Image classification data set "images_part" (erythropygia/CNN-FashionModel on GitHub). Class labels (3): gomlek, pantolon, t-shirt.

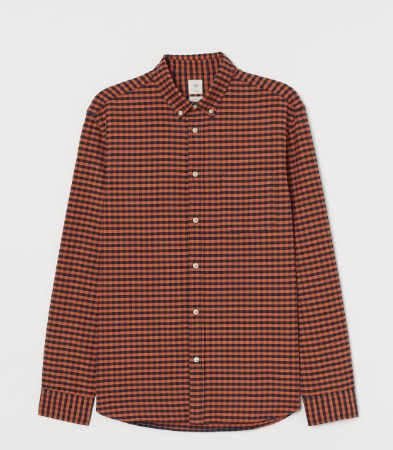
Label: gomlek

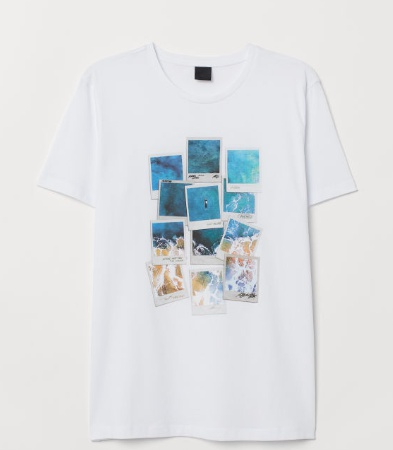
Label: t-shirt

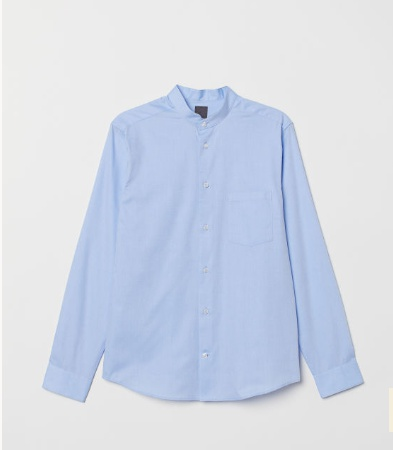
Label: gomlek

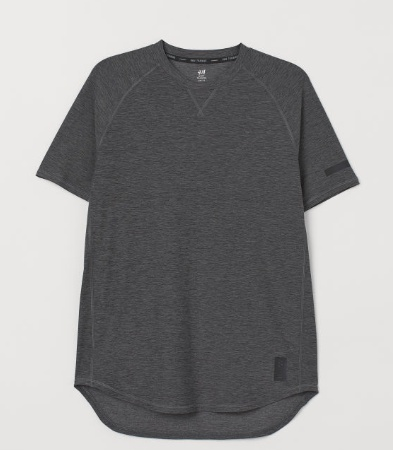
Label: t-shirt

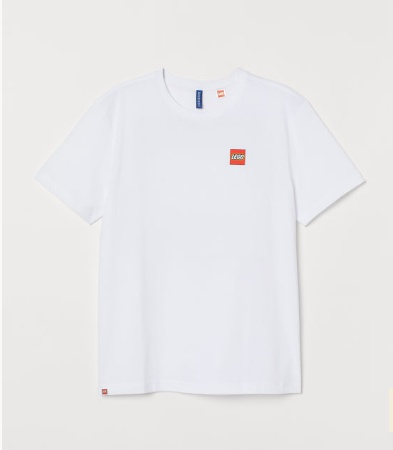
Label: t-shirt

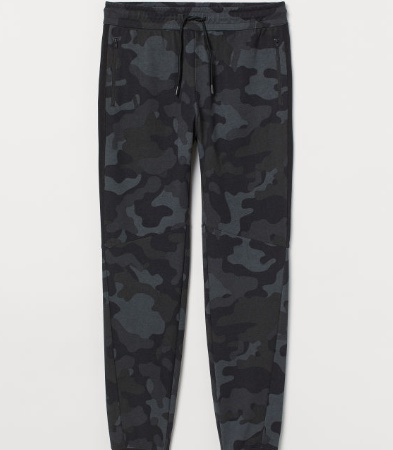
Label: pantolon
